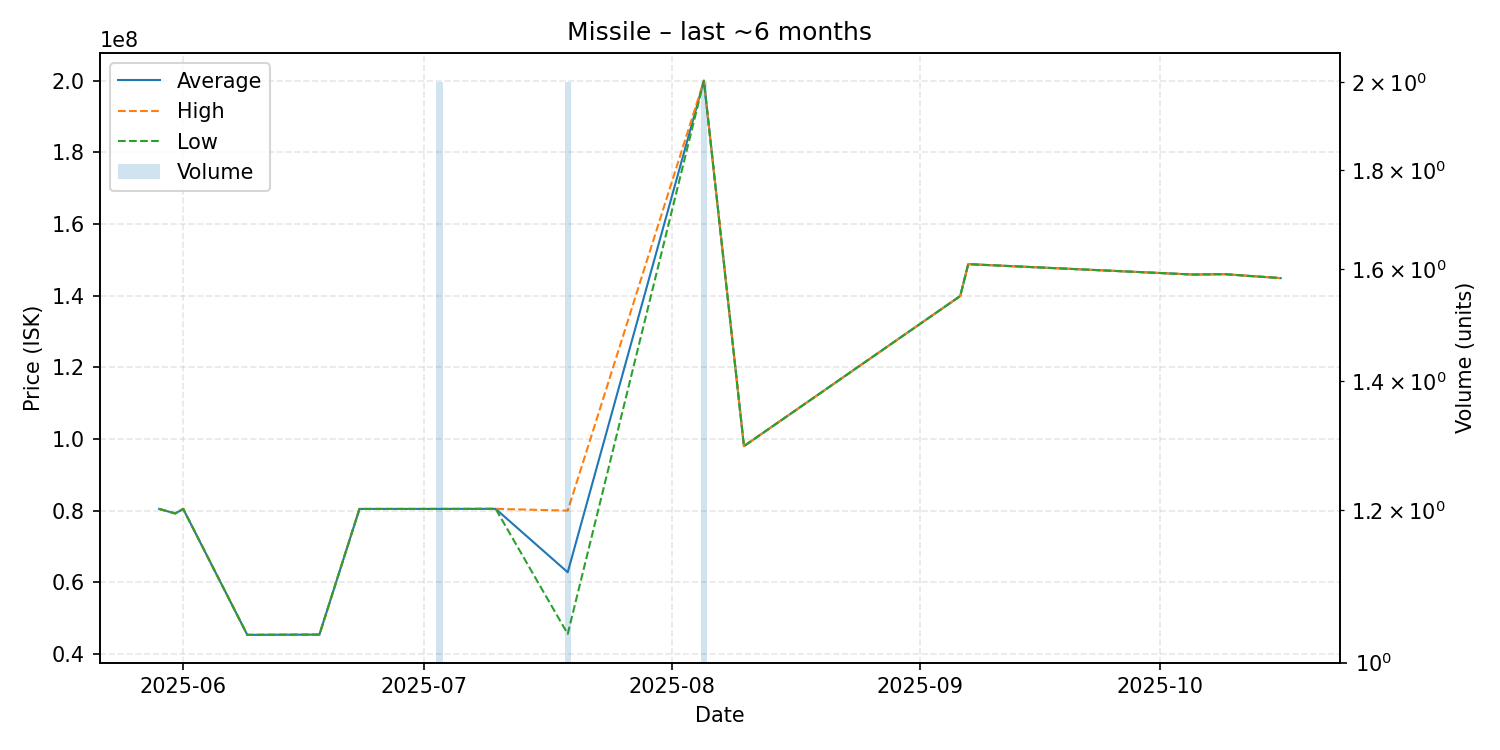

The table this chart was drawn from, first rows:
date, average, highest, lowest, order_count, volume
2025-05-29, 80470000, 80470000, 80470000, 1, 1
2025-05-31, 79210000, 79210000, 79210000, 1, 1
2025-06-01, 80470000, 80470000, 80470000, 1, 1
2025-06-09, 45320000, 45320000, 45320000, 1, 1
2025-06-18, 45400000, 45400000, 45400000, 1, 1
2025-06-23, 80470000, 80470000, 80470000, 1, 1
2025-07-03, 80475000, 80480000, 80470000, 2, 2
2025-07-10, 80500000, 80500000, 80500000, 1, 1
2025-07-19, 62790000, 80000000, 45580000, 2, 2
2025-08-05, 200000000, 200000000, 200000000, 2, 2
2025-08-10, 98000000, 98000000, 98000000, 1, 1
2025-09-06, 139900000, 139900000, 139900000, 1, 1
2025-09-07, 148800000, 148800000, 148800000, 1, 1
2025-10-05, 145900000, 145900000, 145900000, 1, 1
2025-10-09, 146000000, 146000000, 146000000, 1, 1
2025-10-16, 144900000, 144900000, 144900000, 1, 1
